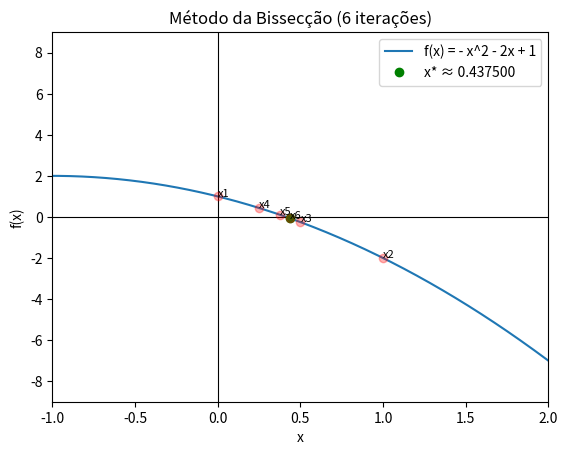

Here is the Python script that generated this plot:
# -*- coding: utf-8 -*-
"""
Created on Sat Apr  8 14:51:36 2023

[redacted]
"""

import numpy as np
import matplotlib.pyplot as plt
import pandas as pd

def f(x):
    return - x**2 - 2*x + 1

def bissecao(f, a, b, tol=1e-6, max_iter=1000):
    iter_count = 0
    iter_data = []

    while iter_count < max_iter:
        iter_count += 1
        x_star = (a + b) / 2

        iter_data.append({'Iteração': iter_count, 'a': a, 'b': b, 'x*': x_star, 'f(x*)': f(x_star)})

        if f(a) * f(x_star) < 0:
            b = x_star
        else:
            a = x_star

        if abs(f(x_star)) < tol:
            break

    return x_star, iter_data

a, b = -2, 2
x = np.linspace(-3, 3, 1000)

x_star, iter_data = bissecao(f, a, b, max_iter=6)

# Plotando o gráfico
plt.plot(x, f(x), label='f(x) = - x^2 - 2x + 1')
plt.axhline(y=0, color='k', linewidth=0.8)
plt.axvline(x=0, color='k', linewidth=0.8)
plt.plot(x_star, f(x_star), 'go', label=f'x* ≈ {x_star:.6f}')

for i, data in enumerate(iter_data):
    plt.plot(data['x*'], f(data['x*']), 'ro', alpha=0.3)
    plt.text(data['x*'], f(data['x*']), f"x{i+1}", fontsize=8)

# Alterando a escala do gráfico
plt.xlim(-1, 2)
plt.ylim(-9, 9)

plt.legend()
plt.xlabel('x')
plt.ylabel('f(x)')
plt.title('Método da Bissecção (6 iterações)')
plt.show()

# Exibindo os resultados tabulares
df = pd.DataFrame(iter_data)
pd.set_option('display.float_format', '{:.6f}'.format)
print(df)

